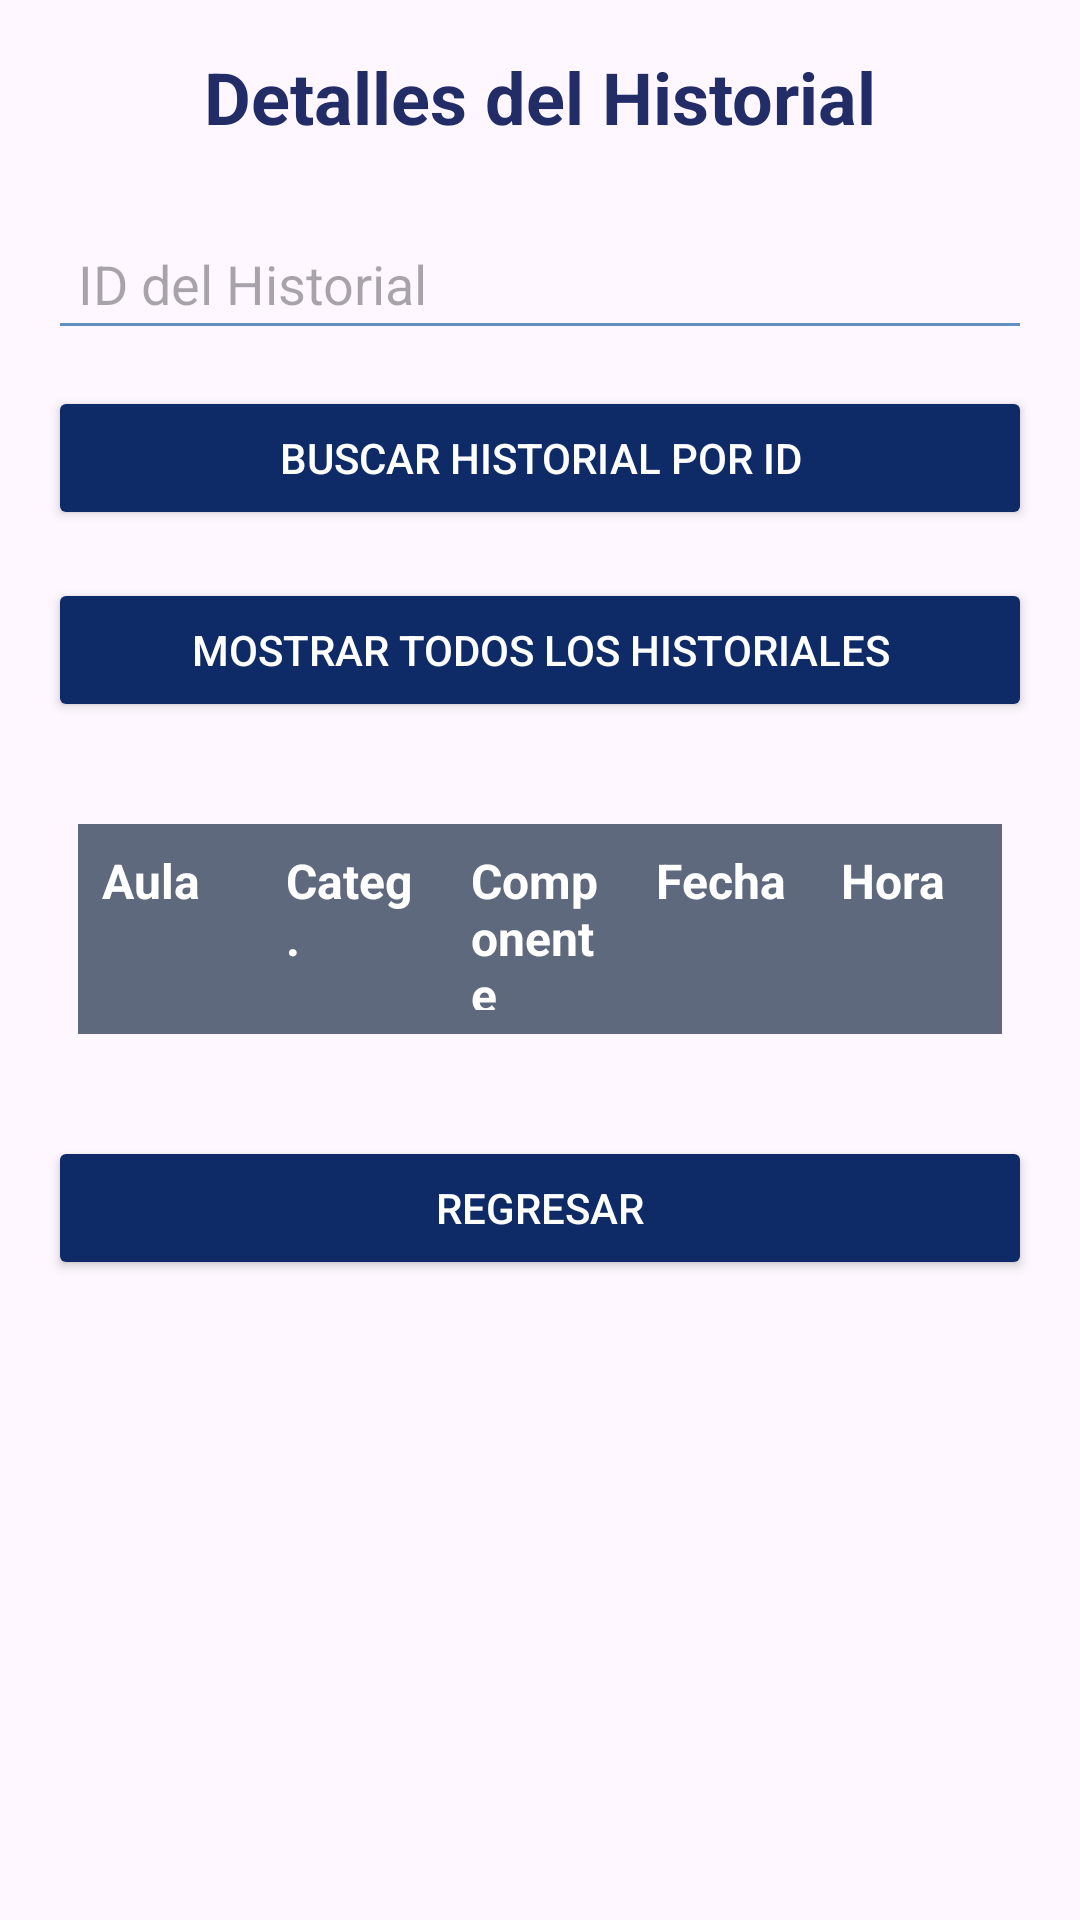

Reconstruct the res/layout file that produces this screen, plus the resources it refers to.
<!-- AndroidManifest.xml: application theme Theme.ProyectoFinal -->
<!-- res/layout/activity_historial.xml -->
<?xml version="1.0" encoding="utf-8"?>
<LinearLayout xmlns:android="http://schemas.android.com/apk/res/android"
    android:id="@+id/main"
    android:layout_width="match_parent"
    android:layout_height="match_parent"
    android:orientation="vertical"
    android:padding="16dp">

    
    <TextView
        android:id="@+id/tv_title_historial"
        android:layout_width="match_parent"
        android:layout_height="wrap_content"
        android:text="Detalles del Historial"
        android:textSize="24sp"
        android:textStyle="bold"
        android:gravity="center"
        android:textColor="@color/blue_dark_background"
        android:layout_marginBottom="24dp" />

    
    <EditText
        android:id="@+id/et_historial_id"
        android:layout_width="match_parent"
        android:layout_height="wrap_content"
        android:hint="ID del Historial"
        android:inputType="number"
        android:padding="10dp"
        android:layout_marginBottom="12dp"
        android:backgroundTint="@color/blue_f_light"
        android:textColor="@color/blue_dark_background"/>

    
    <Button
        android:id="@+id/btn_buscar_historial"
        android:layout_width="match_parent"
        android:layout_height="wrap_content"
        android:text="Buscar Historial por ID"
        android:textColor="@color/blue_text"
        android:backgroundTint="@color/blue_primary"
        android:layout_marginBottom="16dp" />

    
    <Button
        android:id="@+id/btn_mostrar_historial"
        android:layout_width="match_parent"
        android:layout_height="wrap_content"
        android:text="Mostrar Todos los Historiales"
        android:textColor="@color/blue_text"
        android:backgroundTint="@color/blue_primary"
        android:layout_marginBottom="24dp" />

    
    <ScrollView
        android:layout_width="match_parent"
        android:layout_height="wrap_content"
        android:layout_marginBottom="24dp">

        
        <TableLayout
            android:id="@+id/tbl_historial_details"
            android:layout_width="match_parent"
            android:layout_height="wrap_content"
            android:padding="10dp">

            
            <TableRow>

                <TextView
                    android:layout_width="0dp"
                    android:layout_height="70dp"
                    android:layout_weight="1"
                    android:text="Aula"
                    android:textStyle="bold"
                    android:textSize="16sp"
                    android:padding="8dp"
                    android:background="@color/gray_primary"
                    android:textColor="@color/blue_text" />

                <TextView
                    android:layout_width="0dp"
                    android:layout_height="70dp"
                    android:layout_weight="1"
                    android:text="Categ."
                    android:textStyle="bold"
                    android:textSize="16sp"
                    android:padding="8dp"
                    android:background="@color/gray_primary"
                    android:textColor="@color/blue_text" />

                <TextView
                    android:layout_width="0dp"
                    android:layout_height="70dp"
                    android:layout_weight="1"
                    android:text="Componente"
                    android:textStyle="bold"
                    android:textSize="16sp"
                    android:padding="8dp"
                    android:background="@color/gray_primary"
                    android:textColor="@color/blue_text" />

                <TextView
                    android:layout_width="0dp"
                    android:layout_height="70dp"
                    android:layout_weight="1"
                    android:text="Fecha"
                    android:textStyle="bold"
                    android:textSize="16sp"
                    android:padding="8dp"
                    android:background="@color/gray_primary"
                    android:textColor="@color/blue_text" />

                <TextView
                    android:layout_width="0dp"
                    android:layout_height="70dp"
                    android:layout_weight="1"
                    android:text="Hora"
                    android:textStyle="bold"
                    android:textSize="16sp"
                    android:padding="8dp"
                    android:background="@color/gray_primary"
                    android:textColor="@color/blue_text" />
            </TableRow>

            
            

        </TableLayout>
    </ScrollView>

    
    <Button
        android:id="@+id/btn_regresar"
        android:layout_width="match_parent"
        android:layout_height="wrap_content"
        android:text="Regresar"
        android:textColor="@color/blue_text"
        android:backgroundTint="@color/blue_primary" />

</LinearLayout>
<!-- resources referenced by this layout -->
<resources>
  <color name="blue_dark_background">#222C67</color>
  <color name="blue_f_light">#6391BF</color>
  <color name="blue_primary">#0F2B67</color>
  <color name="blue_text">#FFFFFF</color>
  <color name="gray_primary">#5F697E</color>
  <style name="Theme.ProyectoFinal" parent="Base.Theme.ProyectoFinal" />
  <style name="Base.Theme.ProyectoFinal" parent="Theme.Material3.DayNight.NoActionBar">
          
          
      </style>
</resources>
